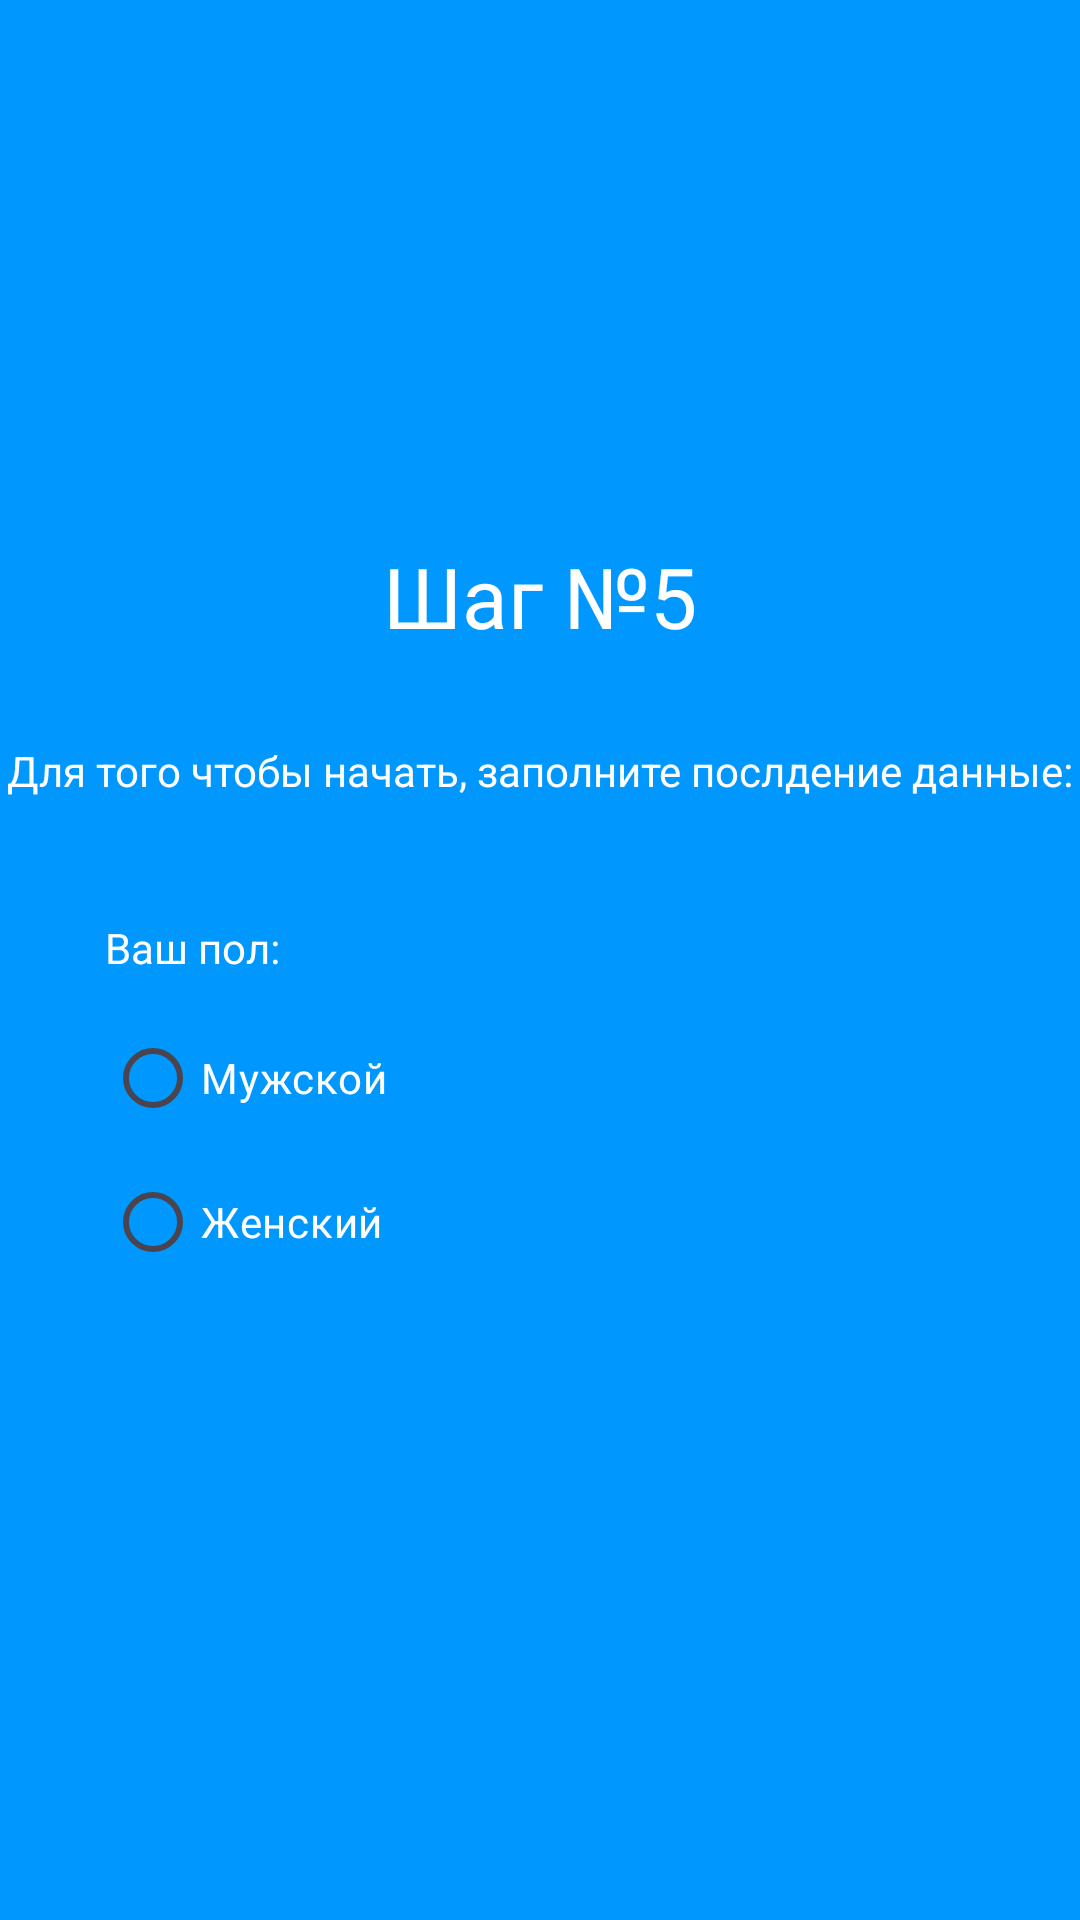

Android layout source for this screen:
<!-- AndroidManifest.xml: application theme Theme.Pr14_Bugrina -->
<!-- res/layout/step_5.xml -->
<?xml version="1.0" encoding="utf-8"?>
<androidx.constraintlayout.widget.ConstraintLayout xmlns:android="http://schemas.android.com/apk/res/android"
    android:layout_width="match_parent"
    android:layout_height="match_parent"
    android:background="#0097FF">

    <LinearLayout
        android:layout_width="match_parent"
        android:layout_height="match_parent">

        <LinearLayout
            android:layout_width="match_parent"
            android:layout_height="match_parent"
            android:orientation="vertical">

            <TextView
                android:layout_width="wrap_content"
                android:layout_height="wrap_content"
                android:textColor="@color/white"
                android:text="Шаг №5"
                android:textSize="28sp"
                android:layout_gravity="center"
                android:layout_marginTop="180dp"/>

            <TextView
                android:layout_width="wrap_content"
                android:layout_height="wrap_content"
                android:textColor="@color/white"
                android:text="Для того чтобы начать, заполните послдение данные:"
                android:textSize="14sp"
                android:layout_gravity="center"
                android:layout_marginTop="30dp"/>

            <TextView
                android:layout_width="wrap_content"
                android:layout_height="wrap_content"
                android:textColor="@color/white"
                android:text="Ваш пол:"
                android:textSize="14sp"
                android:layout_marginTop="40dp"
                android:layout_marginLeft="35dp"/>

            <RadioGroup
                android:layout_width="wrap_content"
                android:layout_height="wrap_content">

                <RadioButton
                    android:id="@+id/m"
                    android:layout_width="wrap_content"
                    android:layout_height="wrap_content"
                    android:text="Мужской"
                    android:textColor="@color/white"
                    android:layout_marginLeft="35dp"
                    android:layout_marginTop="10dp"/>

                <RadioButton
                    android:id="@+id/w"
                    android:layout_width="wrap_content"
                    android:layout_height="wrap_content"
                    android:text="Женский"
                    android:textColor="@color/white"
                    android:layout_marginLeft="35dp"/>

            </RadioGroup>

            <Button
                android:layout_width="match_parent"
                android:layout_height="60dp"
                android:background="@drawable/round_component"
                android:text="ПРОДОЛЖИТЬ"
                android:layout_gravity="center"
                android:layout_marginTop="20dp"
                android:layout_marginLeft="40dp"
                android:layout_marginRight="40dp"
                android:onClick="onClickStep5"
                android:textColor="#0097FF"/>

        </LinearLayout>

    </LinearLayout>

</androidx.constraintlayout.widget.ConstraintLayout>
<!-- resources referenced by this layout -->
<resources>
  <style name="Theme.Pr14_Bugrina" parent="Base.Theme.Pr14_Bugrina" />
  <style name="Base.Theme.Pr14_Bugrina" parent="Theme.Material3.DayNight.NoActionBar">
          
          
      </style>
  <!-- not gathered from this repository: default colours our renderer supplied (Android Studio template values) -->
  <color name="white">#FFFFFFFF</color>
</resources>
